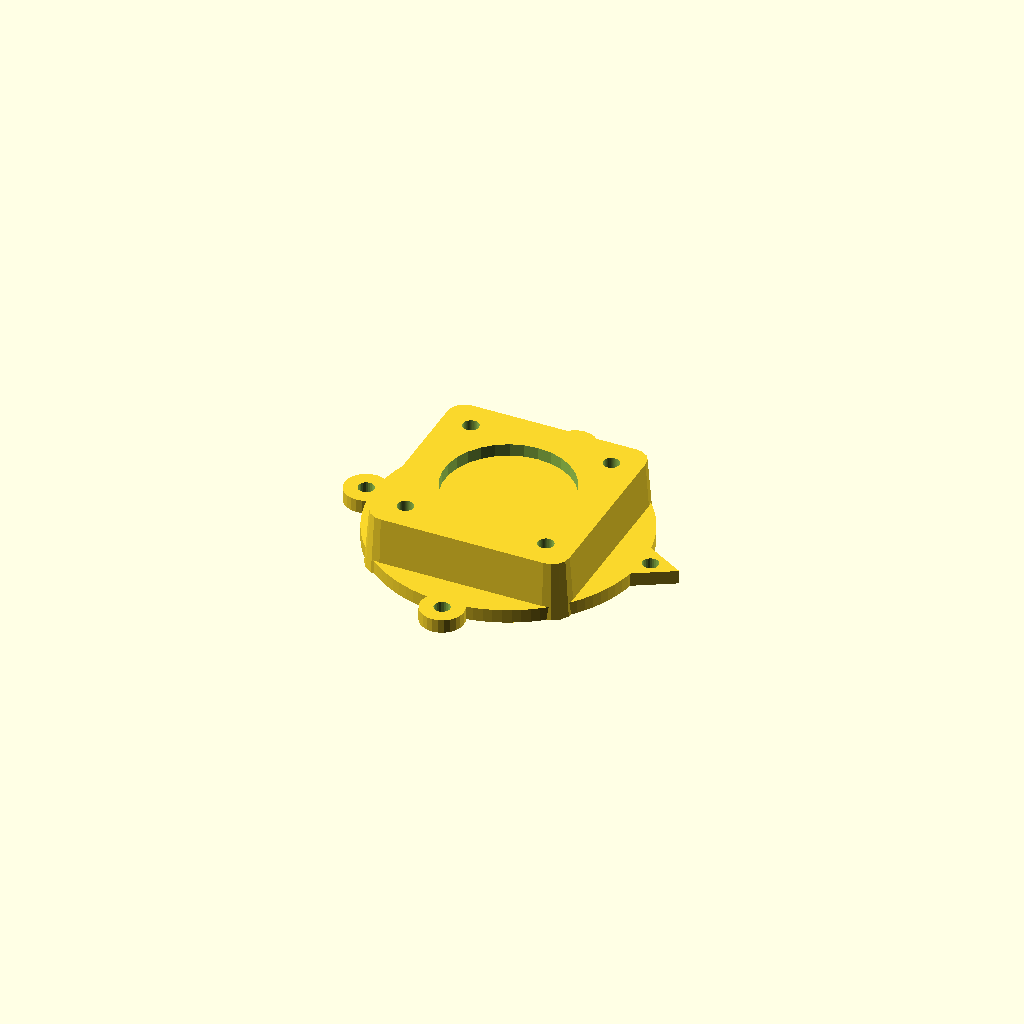
Cell 1: rendered with the file's own defaults.
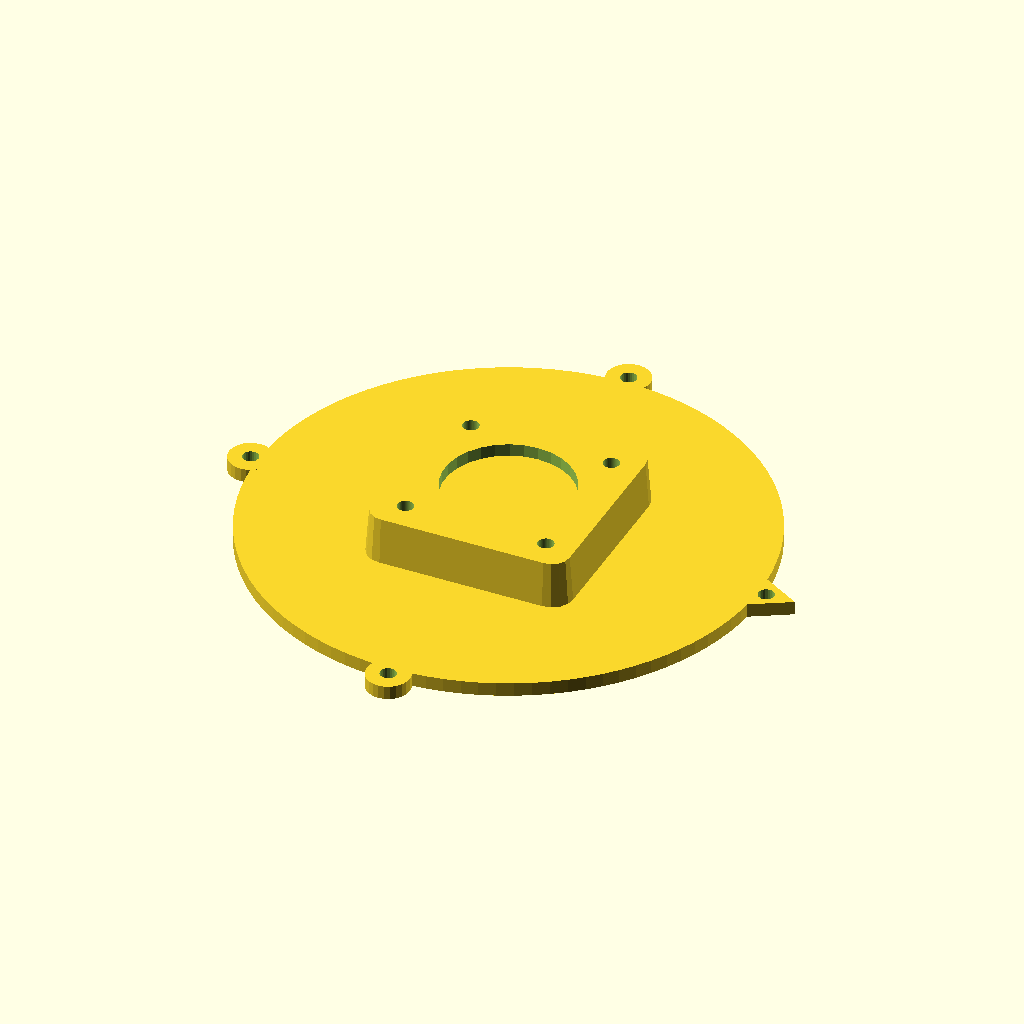
Cell 2 — ring_diameter set to 120, the other parameters unchanged.
One fixed orthographic camera (rotation 55°, 0°, 25°; colour scheme Cornfield) for every cell.
The OpenSCAD source (planetaryGearbox_2/PlanetGears_customizer.scad):
/********** customizable variables **********/

render_part = 1; // [1:Motor end, 2:Input half, 3:Output half, 4:Planetary carrier, 5:Sun gear, 6:Planet gears, 7:Output end, 8: Intermediate carrier, 9:Intermediate input half, 10:Intermediate output half]

// final ratio of planetary gearbox
final_ratio = 5.45; // [4.62, 4.91, 5.08, 5.23, 5.45, 5.54, 6, 6.55]

// (changing will likely require a change in ring diameter)
stepper_motor=0; // [0:NEMA17, 1:NEMA23]

// pitch diameter of ring gear (mm)
ring_diameter = 60; // [60:120]

// additional thickness for ring gear wall (mm)
radius_ring_back = 4; // [4:10]

// face width (height; thickness) of planetary gears (sun and ring size are adjusted to fit, mm)
planetary_face_width = 10; // [10:16]

// angle of helix
helix_angle = 30; // [0:35]

// number of screws around ring
case_screws = 4; // [4:8]

// total height of motor mount (mm)
height_motor_pedestal = 13; // [13:50]

// total height of output mount (mm)
height_output_mount = 16; // [16:50]

render(selected_gears(final_ratio), selected_motor(stepper_motor));

module render(
	gears,
	motor) {

	circular_pitch = fit_spur_gears(gears[0], gears[2], ring_diameter/2);

	rp_a = pitch_radius(gears[2], circular_pitch); // pitch radius of annulus
	rr_a = root_radius(gears[2], circular_pitch, clearance_a); // root radius of annulus
	r_outer = rp_a+(rp_a-rr_a)+radius_ring_back; // outer radius of annulus with wall
	r_mounts = r_outer+d_M3_screw/2; // radius of holes for case screws

	h_s_h_a = planetary_face_width+2; // height of sun gear and annulus

	twist_s = twist_for_helix_angle(helix_angle, pitch_radius(gears[0], circular_pitch), h_s_h_a/2); // twist of the sun gear to yield helix angle
	twist_s_mm = twist_s/h_s_h_a; // sun gear twist per mm

	if (render_part == 1)
		end_motor(
			r_outer=r_outer,
			r_mounts=r_mounts,
			motor=motor);

	if (render_part == 2)
		input_half(
			circular_pitch=circular_pitch,
			number_of_teeth=gears[2],
			twist=twist_s_mm*h_s_h_a*gears[0]/gears[2],
			r_outer=r_outer,
			r_mounts=r_mounts,
			face_width = h_s_h_a);

	if (render_part == 3)
		output_half(
			circular_pitch=circular_pitch,
			number_of_teeth=gears[2],
			twist=twist_s_mm*h_s_h_a*gears[0]/gears[2],
			r_outer=r_outer,
			r_mounts=r_mounts,
			face_width = h_s_h_a);

	if (render_part == 4)
		planetary_carrier(
			rr_p=root_radius(gears[1], circular_pitch),
			rp_s=pitch_radius(gears[0], circular_pitch),
			rp_p=pitch_radius(gears[1], circular_pitch),
			planets=gears[3]);

	if (render_part == 5)
		translate([0, 0, h_s_h_a+10])
			mirror([0, 0, 1])
				 gear_sun(
					circular_pitch=circular_pitch,
					number_of_teeth=gears[0],
					twist=twist_s,
					bore_diameter = motor[2],
					face_width = h_s_h_a);

	if (render_part == 6)
		planet_gear_plate(
			circular_pitch=circular_pitch,
			number_of_teeth=gears[1],
			face_width = planetary_face_width,
			twist = twist_s_mm*planetary_face_width*gears[0]/gears[1],
			planets=gears[3]);

	if (render_part == 7)
		end_output(
			r_outer=r_outer,
			r_mounts=r_mounts,
			motor=motor);

	if (render_part == 8)
		intermediate(
			circular_pitch=circular_pitch,
			sun_teeth=gears[0],
			sun_twist=twist_s,
			sun_face_width=h_s_h_a,
			rr_p=root_radius(gears[1], circular_pitch),
			rp_s=pitch_radius(gears[0], circular_pitch),
			rp_p=pitch_radius(gears[1], circular_pitch),
			planets=gears[3]);

	if (render_part == 9)
		intermediate_input_half(
			circular_pitch=circular_pitch,
			number_of_teeth=gears[2],
			twist=twist_s_mm*h_s_h_a*gears[0]/gears[2],
			r_outer=r_outer,
			r_mounts=r_mounts,
			face_width = h_s_h_a);

	if (render_part == 10)
		intermediate_output_half(
			circular_pitch=circular_pitch,
			number_of_teeth=gears[2],
			twist=twist_s_mm*h_s_h_a*gears[0]/gears[2],
			r_outer=r_outer,
			r_mounts=r_mounts,
			face_width = h_s_h_a);

	if (render_part == 11)
		assembly(
			ns=gears[0],
			np=gears[1],
			na=gears[2],
			circular_pitch=circular_pitch,
			twist_s_mm=twist_s_mm,
			r_outer=r_outer,
			r_mounts=r_mounts,
			planets=gears[3],
			motor=motor,
			z_section=z_section);

	if (render_part == 12)
		test_mesh(
			ns=gears[0],
			np=gears[1],
			na=gears[2],
			circular_pitch=circular_pitch,
			twist_s_mm=twist_s_mm,
			planets=gears[3],
			r_outer=r_outer,
			r_mounts=r_mounts);
}


// ignore variable values

// provides array of [ns, np, na, planets] based upon the final ratio provided 
function selected_gears(ratio) = 
	(ratio == 4.62) ? [13, 17, 47, 3] :
	(ratio == 4.91) ? [11, 16, 43, 3] :
	(ratio == 5.08) ? [13, 20, 53, 3] :
	(ratio == 5.23) ? [13, 21, 55, 4] :
	(ratio == 5.45) ? [11, 19, 49, 3] :
	(ratio == 5.54) ? [13, 23, 59, 3] :
	(ratio == 6) ? [11, 22, 55, 3] :
	[11, 25, 61, 3]
;

/* array of motor dimensions for motor_no:
		0:l_NEMA
		1:d_NEMA_collar
		2:d_NEMA_shaft
		3:d_NEMA_mounts
		4:cc_NEMA mounts
		5:c_d_NEMA mounts
		6:d_nut_mount
*/
function selected_motor(motor_no) = 
	(motor_no == 0) ? [42, 28,  5.3, 3.5, 31, 21.92031021678297, 6.2] :
	[56.4, 40, 6.7, 4.3, 47.14, 33.333013665, 8.7]
;

// this only works with the assembly rendering - allows you to move through the cross section
z_section = 20; // [0:100]

clearance_a = 0.2; // clearance to add to the annulus
t_case = 3; // case wall thickness

// from bearings.scad:
od_608 = 22.5;
id_608 = 8.4;
h_608 = 7;

// 624 bearing
od_624 = 13.4;
id_624 = 4.4;
h_624 = 5;

module bearing(type=608) {
	if (type==608)
		difference() {
			cylinder(r=od_608/2, h=h_608);
	
			translate([0, 0, -1])
				cylinder(r=id_608/2, h=h_608+2);
		}

	if (type==624)
		difference() {
			cylinder(r=od_624/2, h=h_624);
	
			translate([0, 0, -1])
				cylinder(r=id_624/2, h=h_624+2);
		}
}

// from fasteners.scad:
d_M3_screw = 3.5; // measured 2.9
d_M3_screw_head = 5.8; // measured 5.5
d_M3_washer = 6.9; // measured 6.7
d_M3_nut = 6.2;
h_M3_nut = 2.7; // measured 2.35
d_M3_cap = 5.5;
h_M3_cap = 3;

d_M4_screw = 4.3;
d_M4_cap = 7.4; // measured 12
h_M4_cap = 4;
d_M4_nut = 8.7;
h_M4_nut = 3.5; // measured 3.1
h_M4_locknut = 5;
d_M4_washer = 9; // measured 8.75
h_M4_washer = 0.75;

d_M6_screw = 6.5;
d_M6_nut = 11.3;
h_M6_nut = 4.2;

d_M8_screw = 8.4;
d_M8_nut = 15;
h_M8_nut = 6.35;
d_M8_washer= 16;
h_M8_washer = 1.5;

// from Trangles.scad:
module equilateral(h) {
	isosoles(0.577350269*h*2, h);
}

module isosoles(b, h) {
	polygon(points=[[0, 0], [b/2, h], [-b/2, h]]);
}

// from gear_calculator.scad:
// spur_generator Copyright 2011 Cliff L. Biffle.
// This file is licensed Creative Commons Attribution-ShareAlike 3.0.
// http://creativecommons.org/licenses/by-sa/3.0/

pi=3.1415926535897932384626433832795;

// Couple handy arithmetic shortcuts
function sqr(n) = pow(n, 2);
function cube(n) = pow(n, 3);

// This was derived as follows:
// In Greg Frost's original script, the outer radius of a spur
// gear can be computed as...
function pitch_radius(teeth, circular_pitch) =
	(sqr(teeth) * sqr(circular_pitch) + 64800)
		/ (360 * teeth * circular_pitch);

// We can fit gears to the spacing by working it backwards.
//  spacing = gear_outer_radius(teeth1, cp)
//          + gear_outer_radius(teeth2, cp);
//
// I plugged this into an algebra system, assuming that spacing,
// teeth1, and teeth2 are given.  By solving for circular pitch,
// we get this terrifying equation:
function fit_spur_gears(n1, n2, spacing) =
	(180 * spacing * n1 * n2  +  180
		* sqrt(-(2*n1*cube(n2)-(sqr(spacing)-4)*sqr(n1)*sqr(n2)+2*cube(n1)*n2)))
	/ (n1*sqr(n2) + sqr(n1)*n2);

// following functions taken straight out of parametric_involute_gear_v5.0.scad

function outer_radius(teeth, circular_pitch) =
	circular_pitch*(teeth/360+1/180);

// Pitch diameter: Diameter of pitch circle.
function pitch_diameter(teeth, circular_pitch)  =
	teeth * circular_pitch / 180;

function teeth_for_pitch_diameter(d_pitch, circular_pitch) = 
	d_pitch * 180 / circular_pitch;

// Base Circle
function base_radius(teeth, circular_pitch, pressure_angle=28) =
	pitch_diameter(teeth, circular_pitch)*cos(pressure_angle)/2;

// Diametrial pitch: Number of teeth per unit length.
function pitch_diametrial(teeth, circular_pitch) =
	teeth / pitch_diameter(teeth, circular_pitch);

// Addendum: Radial distance from pitch circle to outside circle.
function addendum(teeth, circular_pitch) =
	1/pitch_diametrial(teeth, circular_pitch);

// Dedendum: Radial distance from pitch circle to root diameter
function dedendum(teeth, circular_pitch, clearance=0) =
	addendum(teeth, circular_pitch) + clearance;

// Root diameter: Diameter of bottom of tooth spaces.
function root_radius(teeth, circular_pitch, clearance=0) =
	pitch_radius(teeth, circular_pitch)-dedendum(teeth, circular_pitch, clearance);

function backlash_angle(teeth, circular_pitch, backlash=0) =
	backlash / pitch_radius(teeth, circular_pitch) * 180 / pi;

function half_thick_angle(teeth, circular_pitch, backlash=0) =
	(360 / teeth - backlash_angle(teeth, circular_pitch, backlash=0)) / 4;

// calculates the twist required to yield the provided helix angle - simple trig
function twist_for_helix_angle(helix_angle, pitch_radius, thickness) =
	2*atan(0.5*thickness*tan(helix_angle)/pitch_radius);


// from parametric_involute_gear_v5.0.scad:
module gear (
	number_of_teeth=15,
	circular_pitch=false, diametral_pitch=false,
	pressure_angle=28,
	clearance = 0.2,
	gear_thickness=5,
	rim_thickness=8,
	rim_width=5,
	hub_thickness=10,
	hub_diameter=15,
	bore_diameter=5,
	circles=0,
	backlash=0,
	twist=0,
	involute_facets=0)
{
	if (circular_pitch==false && diametral_pitch==false) 
		echo("MCAD ERROR: gear module needs either a diametral_pitch or circular_pitch");

	//Convert diametrial pitch to our native circular pitch
	circular_pitch = (circular_pitch!=false?circular_pitch:180/diametral_pitch);

	// Pitch diameter: Diameter of pitch circle.
	pitch_diameter  =  number_of_teeth * circular_pitch / 180;
	pitch_radius = pitch_diameter/2;

	// Base Circle
	base_radius = pitch_radius*cos(pressure_angle);

	// Diametrial pitch: Number of teeth per unit length.
	pitch_diametrial = number_of_teeth / pitch_diameter;

	// Addendum: Radial distance from pitch circle to outside circle.
	addendum = 1/pitch_diametrial;

	//Outer Circle
	outer_radius = pitch_radius+addendum;

	// Dedendum: Radial distance from pitch circle to root diameter
	dedendum = addendum + clearance;

	// Root diameter: Diameter of bottom of tooth spaces.
	root_radius = pitch_radius-dedendum;
	backlash_angle = backlash / pitch_radius * 180 / pi;
	half_thick_angle = (360 / number_of_teeth - backlash_angle) / 4;

	//echo ("Teeth:", number_of_teeth, " Pitch radius:", pitch_radius, "Outer radius:", outer_radius);

	// Variables controlling the rim.
	rim_radius = root_radius - rim_width;

	// Variables controlling the circular holes in the gear.
	circle_orbit_diameter=hub_diameter/2+rim_radius;
	circle_orbit_curcumference=pi*circle_orbit_diameter;

	// Limit the circle size to 90% of the gear face.
	circle_diameter=
		min (
			0.70*circle_orbit_curcumference/circles,
			(rim_radius-hub_diameter/2)*0.9);

	difference ()
	{
		union ()
		{
			difference ()
			{
				linear_extrude (height=rim_thickness, convexity=10, twist=twist)
				gear_shape (
					number_of_teeth,
					pitch_radius = pitch_radius,
					root_radius = root_radius,
					base_radius = base_radius,
					outer_radius = outer_radius,
					half_thick_angle = half_thick_angle,
					involute_facets=involute_facets);

				if (gear_thickness < rim_thickness)
					translate ([0,0,gear_thickness])
					cylinder (r=rim_radius,h=rim_thickness-gear_thickness+1);
			}
			if (gear_thickness > rim_thickness)
				cylinder (r=rim_radius,h=gear_thickness);
			if (hub_thickness > gear_thickness)
				translate ([0,0,gear_thickness])
				cylinder (r=hub_diameter/2,h=hub_thickness-gear_thickness);
		}
		translate ([0,0,-1])
		cylinder (
			r=bore_diameter/2,
			h=2+max(rim_thickness,hub_thickness,gear_thickness));
		if (circles>0)
		{
			for(i=[0:circles-1])	
				rotate([0,0,i*360/circles])
				translate([circle_orbit_diameter/2,0,-1])
				cylinder(r=circle_diameter/2,h=max(gear_thickness,rim_thickness)+3);
		}
	}
}

module gear_shape (
	number_of_teeth,
	pitch_radius,
	root_radius,
	base_radius,
	outer_radius,
	half_thick_angle,
	involute_facets)
{
	union()
	{
		rotate (half_thick_angle) circle ($fn=number_of_teeth*2, r=root_radius);

		for (i = [1:number_of_teeth])
		{
			rotate ([0,0,i*360/number_of_teeth])
			{
				involute_gear_tooth (
					pitch_radius = pitch_radius,
					root_radius = root_radius,
					base_radius = base_radius,
					outer_radius = outer_radius,
					half_thick_angle = half_thick_angle,
					involute_facets=involute_facets);
			}
		}
	}
}

module involute_gear_tooth (
	pitch_radius,
	root_radius,
	base_radius,
	outer_radius,
	half_thick_angle,
	involute_facets)
{
	min_radius = max (base_radius,root_radius);

	pitch_point = involute (base_radius, involute_intersect_angle (base_radius, pitch_radius));
	pitch_angle = atan2 (pitch_point[1], pitch_point[0]);
	centre_angle = pitch_angle + half_thick_angle;

	start_angle = involute_intersect_angle (base_radius, min_radius);
	stop_angle = involute_intersect_angle (base_radius, outer_radius);

	res=(involute_facets!=0)?involute_facets:($fn==0)?5:$fn/4;

	union ()
	{
		for (i=[1:res])
		assign (
			point1=involute (base_radius,start_angle+(stop_angle - start_angle)*(i-1)/res),
			point2=involute (base_radius,start_angle+(stop_angle - start_angle)*i/res))
		{
			assign (
				side1_point1=rotate_point (centre_angle, point1),
				side1_point2=rotate_point (centre_angle, point2),
				side2_point1=mirror_point (rotate_point (centre_angle, point1)),
				side2_point2=mirror_point (rotate_point (centre_angle, point2)))
			{
				polygon (
					points=[[0,0],side1_point1,side1_point2,side2_point2,side2_point1],
					paths=[[0,1,2,3,4,0]]);
			}
		}
	}
}

// Mathematical Functions
//===============

// Finds the angle of the involute about the base radius at the given distance (radius) from it's center.
//source: http://www.mathhelpforum.com/math-help/geometry/136011-circle-involute-solving-y-any-given-x.html

function involute_intersect_angle (base_radius, radius) = sqrt (pow (radius/base_radius, 2) - 1) * 180 / pi;

// Calculate the involute position for a given base radius and involute angle.

function rotated_involute (rotate, base_radius, involute_angle) = 
[
	cos (rotate) * involute (base_radius, involute_angle)[0] + sin (rotate) * involute (base_radius, involute_angle)[1],
	cos (rotate) * involute (base_radius, involute_angle)[1] - sin (rotate) * involute (base_radius, involute_angle)[0]
];

function mirror_point (coord) = 
[
	coord[0], 
	-coord[1]
];

function rotate_point (rotate, coord) =
[
	cos (rotate) * coord[0] + sin (rotate) * coord[1],
	cos (rotate) * coord[1] - sin (rotate) * coord[0]
];

function involute (base_radius, involute_angle) = 
[
	base_radius*(cos (involute_angle) + involute_angle*pi/180*sin (involute_angle)),
	base_radius*(sin (involute_angle) - involute_angle*pi/180*cos (involute_angle)),
];

/**********

 as written, generates planetary gearboxs
 rules are invoked only as checks - rendering is not suspended if any are violated, so make sure
 design is valid before printing!

/**********
Rules for epicyclic gears (from http://www.wmberg.com/tools/):

(ns+na)/planet_gears = integer - mesh rule

ns+2*np = na - pitch diameter rule

planet_gears*asin((np+2)/(ns+np)) <= 360 - overlap rule

**********/

function valid_mesh(ns, na, planet_gears) = 
	((ns+na)%planet_gears == 0);

function valid_pitch_diameter(ns, np, na) = 
	(ns+2*np == na);

function valid_overlap(np, ns, planet_gears) = 
	(planet_gears *asin((np+2)/(ns+np)) <= 360);

function ratio_planetary(ns, na) = 
	na/ns +1;

// shaft and bearing dims
d_s_shaft = 5.3; // diameter of sun gear shaft
d_p_shaft = d_M4_screw; // diameter of planetary gear shaft
d_p_shaft_relief = d_M4_washer+1; // bore diameter at planetary gear end nearest carrier
h_p_indent = h_M4_cap; // height of above bore
d_p_nut = d_M4_nut; // diameter of nut cages on planetary carrier
h_p_nut = h_M4_locknut+2*h_M4_washer; // height of above
d_p_bearing = od_624; // diameter of planetary bearing
h_p_bearing = h_624; // height of planetary bearing

// planetary carrier dims
t_pc = h_p_nut+3; // thickness of planetary carrier
h_pc_collar = h_M8_nut+4; // overall height of carrier collar

module helical_gear (
	circular_pitch,
	gear_thickness,
	rim_thickness,
	hub_thickness,
	number_of_teeth,
	circles,
	bore_diameter,
	hub_diameter,
	twist) {

	gear (
		circular_pitch=circular_pitch,
		gear_thickness = gear_thickness,
		rim_thickness = rim_thickness,
		hub_thickness = hub_thickness,
		number_of_teeth = number_of_teeth,
		circles=circles,
		bore_diameter=bore_diameter,
		hub_diameter=hub_diameter,
		twist = twist);

}

module double_helical_gear (
	circular_pitch,
	gear_thickness,
	rim_thickness,
	hub_thickness,
	number_of_teeth,
	circles,
	bore_diameter,
	hub_diameter,
	twist) {

	translate([0, 0, gear_thickness/2])
		union() {
			helical_gear (
				circular_pitch=circular_pitch,
				gear_thickness = gear_thickness/2,
				rim_thickness = rim_thickness/2,
				hub_thickness = hub_thickness-gear_thickness/2,
				number_of_teeth = number_of_teeth,
				circles=circles,
				bore_diameter=bore_diameter,
				hub_diameter=hub_diameter,
				twist = twist);
		
			mirror([0, 0, 1])
				helical_gear (
					circular_pitch=circular_pitch,
					gear_thickness = gear_thickness/2,
					rim_thickness = rim_thickness/2,
					hub_thickness = 0,
					number_of_teeth = number_of_teeth,
					circles=circles,
					bore_diameter=bore_diameter,
					hub_diameter=0,
					twist = twist);
		}

}

module gear_sun(
	circular_pitch,
	number_of_teeth,
	twist,
	bore_diameter,
	face_width) {

	difference() {
		if (helix_angle==0) {
			gear(
				circular_pitch=circular_pitch,
				gear_thickness = face_width,
				rim_thickness = face_width,
				hub_thickness = face_width+10,
				number_of_teeth = number_of_teeth,
				circles=0,
				bore_diameter=bore_diameter,
				hub_diameter=20);
		}
		else {
			double_helical_gear(
				circular_pitch=circular_pitch,
				gear_thickness = face_width,
				rim_thickness = face_width,
				hub_thickness = face_width+10,
				number_of_teeth = number_of_teeth,
				circles=0,
				bore_diameter=bore_diameter,
				hub_diameter=20,
				twist = twist);
		}

		// set screw
		translate([0, 0, face_width+5])
			rotate([0, 270, 0])
				union() {
					cylinder(r=d_M3_screw/2, h=12);

					translate([0, 0, bore_diameter/2+1.5])
						hull() {
							cylinder(r=d_M3_nut/2+0.3, h=h_M3_nut+0.3, $fn=6);

							translate([8, 0, 0])
								cylinder(r=d_M3_nut/2+0.3, h=h_M3_nut+0.3, $fn=6);
						}
				}
	}
}

module gear_planet(
	circular_pitch,
	number_of_teeth,
	twist,
	face_width) {

	difference() {
		if (helix_angle==0) {
			gear (circular_pitch=circular_pitch,
				gear_thickness = face_width,
				rim_thickness = face_width,
				hub_thickness = face_width,
				number_of_teeth = number_of_teeth,
				circles=0,
				bore_diameter=d_p_shaft_relief,
				hub_diameter=d_p_bearing+3);
		}
		else {
			double_helical_gear (circular_pitch=circular_pitch,
				gear_thickness = face_width,
				rim_thickness = face_width,
				hub_thickness = face_width,
				number_of_teeth = number_of_teeth,
				circles=0,
				bore_diameter=d_p_shaft_relief,
				hub_diameter=d_p_bearing+3,
				twist = twist);
		}

		translate([0, 0, face_width-h_p_bearing-h_p_indent])
			cylinder(r=d_p_bearing/2, h=h_p_bearing+h_p_indent+1);

	}
}

// this was fun!
module annulus_shape (
	teeth,
	circular_pitch,
	radius_back,
	clearance) {

	r_pitch = pitch_radius(teeth, circular_pitch);
	r_root = root_radius(teeth, circular_pitch, clearance);
		union() {
			for (i = [1:teeth])
			{
				rotate ([0,0,i*360/teeth])
					intersection() {
						translate([-2*r_pitch, 0, 0])
								involute_gear_tooth (
									r_pitch,
									r_root,
									base_radius(teeth, circular_pitch),
									outer_radius(teeth, circular_pitch),
									half_thick_angle(teeth, circular_pitch),
									involute_facets=0);
	
						circle ($fn=teeth*2, r=r_pitch+(r_pitch-r_root)+radius_back);
					}
			}

			difference() {
				circle ($fn=teeth*2, r=r_pitch+(r_pitch-r_root)+radius_back);

				circle ($fn=teeth*2, r=r_pitch+(r_pitch-r_root));
			}
		}
}

module annulus(
	circular_pitch,
	number_of_teeth,
	twist,
	face_width,
	r_outer,
	r_mounts) {

//	rp_a = pitch_radius(number_of_teeth, circular_pitch);
//	rr_a = root_radius(number_of_teeth, circular_pitch, clearance_a);
//	r_outer = rp_a+(rp_a-rr_a)+radius_ring_back;
//	r_mounts = r_outer+d_M3_screw/2;

	union() {
		if (helix_angle==0) {
			linear_extrude(height=face_width)
				annulus_shape (number_of_teeth, circular_pitch, radius_ring_back, clearance_a);

			annulus_mounts(
				r_large=r_mounts,
				d_mount=d_M3_screw+6,
				d_screw=d_M3_screw,
				h_mount=face_width,
				count=case_screws,
				fn=24);
		}
		else {
			linear_extrude(height=face_width/2, convexity=10, twist=-twist)
				annulus_shape (number_of_teeth, circular_pitch, radius_ring_back, clearance_a);

			annulus_mounts(r_mounts, d_M3_screw+6,d_M3_screw, face_width/2, case_screws);
		}
	}
}

module carrier_stage(
	rr_p,
	rp_s,
	rp_p,
	planets) {

	difference() {
		union() {
			for (i=[0:planets-1]) {
				rotate([0, 0, i*360/planets])
						hull() {
							cylinder(r=rr_p-1, h=t_pc);
				
							translate([rp_p+rp_s, 0, 0])
								cylinder(r=rr_p-1, h=t_pc);
						}
			}
			
			rotate_extrude(convexity=48)
				translate([rp_p+rp_s-t_pc/2, 0, 0])
					square(t_pc);
		}

		for (i=[0:planets-1]) {
			rotate([0, 0, i*360/planets])
				translate([rp_p+rp_s, 0, 0]) {
					translate([0, 0, t_pc-h_p_nut])
						rotate([0, 0, 30])
							cylinder(r=d_p_nut/2, h=h_p_nut+1, $fn=6);

					translate([0, 0, -1])
						cylinder(r=d_p_shaft/2, h=t_pc);
				}
		}
	}
}

module planetary_carrier(
	rr_p,
	rp_s,
	rp_p,
	planets) {

	difference() {
		union() {
			carrier_stage(
				rr_p=rr_p,
				rp_s=rp_s,
				rp_p=rp_p,
				planets=planets);

			cylinder(r=d_M8_nut/2+2, h=h_pc_collar);
		}
	
		translate([0, 0, -1])
			cylinder(r=d_M8_nut/2, h=h_M8_nut+3, $fn=6);

		translate([0, 0, h_M8_nut+2.25])
			cylinder(r=d_M8_screw/2, h=t_pc);
	
	}
}

module intermediate(
	circular_pitch,
	sun_teeth,
	sun_twist,
	sun_face_width,
	rr_p,
	rp_s,
	rp_p,
	planets) {

	ro_s = outer_radius(sun_teeth, circular_pitch);
	difference() {
		union() {
			carrier_stage(
				rr_p=rr_p,
				rp_s=rp_s,
				rp_p=rp_p,
				planets=planets);
		
			// made the intermediate gear thickness the same as the annulus so that the tip
			// of the gear hits the next carrier stage before the planetary gears hit the
			// the carrier stage preceding it.
			translate([0, 0, t_pc])
				if (helix_angle==0) {
					gear (
						circular_pitch=circular_pitch,
						gear_thickness = sun_face_width+1,
						rim_thickness = sun_face_width+1,
						hub_thickness = sun_face_width+1,
						number_of_teeth = sun_teeth,
						circles=0,
						bore_diameter=0,
						hub_diameter=0);
				}
				else {
					double_helical_gear (
						circular_pitch=circular_pitch,
						gear_thickness = sun_face_width,
						rim_thickness = sun_face_width,
						hub_thickness = sun_face_width,
						number_of_teeth = sun_teeth,
						circles=0,
						bore_diameter=0,
						hub_diameter=0,
						twist = sun_twist);
				}
		}

		// relief for previous stage sun gear
		translate([0, 0, -1])
			cylinder(r=ro_s+1, h=4);
	}
}

module annulus_mounts(
	r_large,
	d_mount,
	d_screw,
	h_mount,
	count,
	fn=24) {

	difference () {
		union() {
			translate([r_large+d_mount*2/3, 0, 0])
				rotate([0, 0, 90])
					linear_extrude(height=h_mount)
						equilateral(d_mount);

			for (i=[1:count-1]) {
				rotate([0, 0, i*360/count])
					translate([r_large, 0, 0])
						cylinder(r=d_mount/2, h=h_mount, $fn=fn);
			}
		}

		for (i=[0:count-1]) {
			rotate([0, 0, i*360/count])
				translate([r_large, 0, -1])
					cylinder(r=d_screw/2, h=h_mount+2, $fn=fn);
		}

	}
}

// spacer between the annulus and output end
module carrier_ring(
	r_outer,
	r_mounts,
	r_inner,
	thickness) {

	difference() {
		end_flange(r_outer, r_mounts, thickness, thickness=thickness);

		translate([0, 0, -1])
			cylinder(r=r_inner, h=thickness+2);
	}
}

// end flange blank
module end_flange(
	r_outer,
	r_mounts,
	thickness) {

	union() {
		cylinder(r=r_outer, h=thickness, $fn=96);

		annulus_mounts(r_mounts, d_M3_screw+6,d_M3_screw, thickness, case_screws);
	}
}

/* parallel mount holes for NEMA17 motor
	height=height of holes
	l_slot=length of slots for collor and mounts
	motor=array of motor dimensions:
		0:l_NEMA
		1:d_NEMA_collar
		2:d_NEMA_shaft
		3:d_NEMA_mounts
		4:cc_NEMA mounts
		5:c_d_NEMA mounts
		6:d_nut_mount
*/
module NEMA_parallel_holes(
	height,
	l_slot,
	motor)
	{

	// collar opening
	hull() {
		translate([l_slot/2, 0, 0])
			cylinder(r=motor[1]/2, h=height);

		translate([-l_slot/2, 0, 0])
			cylinder(r=motor[1]/2, h=height);
	}

	// mount hole openings
	for(i=[-1, 1]) {
		translate([motor[4]*i/2, motor[4]*i/2, 0])
			hull() {
				translate([l_slot/2, 0, 0])
					cylinder(r=motor[3]/2, h=height, $fn=48);
	
				translate([-l_slot/2, 0, 0])
					cylinder(r=motor[3]/2, h=height, $fn=48);
			}
	
		translate([motor[4]*i/2, -motor[4]*i/2, 0])
			hull() {
				translate([l_slot/2, 0, 0])
					cylinder(r=motor[3]/2, h=height, $fn=48);
	
				translate([-l_slot/2, 0, 0])
					cylinder(r=motor[3]/2, h=height, $fn=48);
			}
	}
}

/* pedestal for a NEMA motor
	height=total height of pedestal
	t_wall=thickness
	t_mounts=thickness of mountss from interface of motor to nut trap
	motor=array of NEMA motor dimensions:
		0:l_NEMA
		1:d_NEMA_collar
		2:d_NEMA_shaft
		3:d_NEMA_mounts
		4:cc_NEMA mounts
		5:c_d_NEMA mounts
		6:d_nut_mount
*/
module pedestal_NEMA(
	height,
	t_wall,
	t_mounts,
	motor) {

	washer_mount = motor[3]+4;

	difference() {
		// outer shape of pedestal
		hull() {
			for (i=[0:3]) {
				rotate([0, 0, i*90])
					translate([motor[5]+washer_mount/2, 0, 0])
						cylinder(r1=washer_mount/2+1, r2=washer_mount/2, h=height);
			}
		}

		// inner shape of pedestal
		translate([0 ,0, -t_wall])
			difference() {
				hull() {
					for (i=[0:3]) {
						rotate([0, 0, i*90])
							translate([motor[5]+washer_mount/2-t_wall, 0, 0])
								cylinder(r1=washer_mount/2+1, r2=washer_mount/2, h=height);
					}
				}

				translate([0, 0, height-t_mounts+t_wall])
					for (i=[0:3]) {
						rotate([0, 0, i*90])
							translate([motor[5], 0, 0])
								cylinder(r=washer_mount/2+1.5, h=t_mounts);
					}
			}

		// holes for motor mount
		translate([0, 0, -1])
			rotate([0, 0, 45])
				NEMA_parallel_holes(
					height=height+2,
					l_slot=0,
					motor=motor);
	}
}

/* end of the gearbox that the motor attaches to
	r_outer=outer radius of annulus
	r_mounts=radius of holes for gerabox screws
	motor=array of NEMA motor dimensions:
		0:l_NEMA
		1:d_NEMA_collar
		2:d_NEMA_shaft
		3:d_NEMA_mounts
		4:cc_NEMA mounts
		5:c_d_NEMA mounts
		6:d_nut_mount
*/
module end_motor(
	r_outer,
	r_mounts,
	motor) {

	washer_mount = motor[3]+4;
	t_mounts = 6;

	difference() {
		union() {
			end_flange(
				r_outer,
				r_mounts,
				thickness=t_case);

			rotate([0, 0, 45])
				pedestal_NEMA(
					height=height_motor_pedestal,
					t_wall=t_case,
					t_mounts=t_mounts,
					motor=motor);
		}

		// flange cutout to expose motor mount
		translate([0 ,0, -1])
			rotate([0, 0, 45])
				hull() {
					for (i=[0:3]) {
						rotate([0, 0, i*90])
							translate([motor[5]+washer_mount/2-t_case, 0, 0])
								cylinder(r=washer_mount/2, h=t_case+1.1);
					}
				}

		// hole to tighten grub screw
		translate([0, motor[0]/2+t_case, t_case+d_M3_screw/2])
			rotate([90, 0, 0])
				hull() {
					cylinder(r=d_M3_screw/2, h=t_case+2);

					translate([0, height_motor_pedestal-2*t_case-d_M3_screw, 0])
						cylinder(r=d_M3_screw/2, h=t_case+2);
				}
	}

	// add a floor for the motor collar
	translate([0, 0, height_motor_pedestal-t_case])
		cylinder(r=motor[1]/2+1, h=0.25);

	// add floors for the mount holes
	translate([-(motor[4]+washer_mount+t_case/2)/2, -(motor[0]+t_case/2)/2, height_motor_pedestal-t_mounts])
		cube([washer_mount+t_case/2, motor[0]+t_case/2, 0.25]);

	translate([(motor[4]-washer_mount-t_case/2)/2, -(motor[0]+t_case/2)/2, height_motor_pedestal-t_mounts])
		cube([washer_mount+t_case/2, motor[0]+t_case/2, 0.25]);
}

module end_output(
	r_outer,
	r_mounts,
	motor) {

	difference() {
		union() {
			end_flange(
				r_outer,
				r_mounts,
				thickness=t_case);

			rotate([0, 0, 45])
				pedestal_NEMA(
					height=height_output_mount,
					t_wall=t_case,
					t_mounts=height_output_mount,
					motor=motor);

			cylinder(r=motor[1]/2+2, h=height_output_mount);
		}

		// pocket for 608 bearing on case interior
		translate([0, 0, -1])
			cylinder(r=od_608/2, h=h_608+h_M8_washer+1);

		translate([0, 0, h_608+h_M8_washer+0.25])
			cylinder(r=d_M8_washer/2+1, h=height_output_mount);

		if (height_output_mount > 3*h_608) {
			// put a bearing pocket on case exterior
			translate([0, 0, height_output_mount-h_608-1])
				cylinder(r=od_608/2, h=h_608+2);
		}

		for(i=[0:3]) {
			rotate([0, 0, i*90+45])
				translate([motor[5], 0, -1])
					cylinder(r=motor[6]/2, h=height_output_mount-t_case+1, $fn=6);
		}
	}

	// add floors for mount holes
	for(i=[0:3]) {
		rotate([0, 0, i*90+45])
			translate([motor[5], 0, height_output_mount-t_case])
				cylinder(r=motor[6]/2+1, h=0.25);
	}
}

module input_half(
	circular_pitch,
	number_of_teeth,
	twist,
	face_width,
	r_outer,
	r_mounts) {
	union() {

		if (helix_angle!=0) {
			translate([0, 0, 1+face_width/2])
				mirror([0, 0, 1])

					annulus(
						circular_pitch=circular_pitch,
						number_of_teeth=number_of_teeth,
						twist=twist,
						face_width=face_width,
						r_outer=r_outer,
						r_mounts=r_mounts);
		}
		else {
			translate([0, 0, 1])
				annulus(
					circular_pitch=circular_pitch,
					number_of_teeth=number_of_teeth,
					face_width=face_width,
					r_outer=r_outer,
					r_mounts=r_mounts);
		}

		carrier_ring(
			r_outer=r_outer,
			r_mounts=r_mounts,
			r_inner=root_radius(number_of_teeth, circular_pitch),
			thickness=1);
	}
}

module output_half(
	circular_pitch,
	number_of_teeth,
	twist,
	face_width,
	r_outer,
	r_mounts) {

	if (helix_angle!=0) {
		union() {
			carrier_ring(
				r_outer=r_outer,
				r_mounts=r_mounts,
				r_inner=root_radius(number_of_teeth, circular_pitch),
				thickness=h_pc_collar);
			
			translate([0, 0, h_pc_collar])
					annulus(
						circular_pitch=circular_pitch,
						number_of_teeth=number_of_teeth,
						twist=twist,
						face_width=face_width,
						r_outer=r_outer,
						r_mounts=r_mounts);
		}
	}
	else {
		carrier_ring(
			r_outer,
			r_mounts,
			root_radius(number_of_teeth, circular_pitch),
			thickness=h_pc_collar);
	}
}

module intermediate_output_half(
	circular_pitch,
	number_of_teeth,
	twist,
	face_width,
	r_outer,
	r_mounts) {

	if (helix_angle==0) {
		union() {
			carrier_ring(
				r_outer=r_outer,
				r_mounts=r_mounts,
				r_inner=root_radius(number_of_teeth, circular_pitch),
				thickness=t_pc/2);
	
				translate([0, 0, t_pc/2])
					annulus(
						circular_pitch=circular_pitch,
						number_of_teeth=number_of_teeth,
						face_width=face_width,
						r_outer=r_outer,
						r_mounts=r_mounts);
		}
	}
	else {
		union() {
			translate([0, 0, t_pc/2])
				annulus(
					circular_pitch=circular_pitch,
					number_of_teeth=number_of_teeth,
					twist=twist,
					face_width=face_width,
					r_outer=r_outer,
					r_mounts=r_mounts);
	
			carrier_ring(
				r_outer=r_outer,
				r_mounts=r_mounts,
				r_inner=root_radius(number_of_teeth, circular_pitch),
				thickness=t_pc/2);
		}
	}
}

module intermediate_input_half(
	circular_pitch,
	number_of_teeth,
	twist,
	face_width,
	r_outer,
	r_mounts) {

	if (helix_angle==0) {
		carrier_ring(
			r_outer=r_outer,
			r_mounts=r_mounts,
			r_inner=root_radius(number_of_teeth, circular_pitch),
			thickness=t_pc/2);
	}
	else {
		union() {
			translate([0, 0, t_pc/2+(planetary_face_width+2)/2])
				mirror([0, 0, 1])
					annulus(
						circular_pitch=circular_pitch,
						number_of_teeth=number_of_teeth,
						twist=twist,
						face_width=face_width,
						r_outer=r_outer,
						r_mounts=r_mounts);
	
				carrier_ring(
					r_outer=r_outer,
					r_mounts=r_mounts,
					r_inner=root_radius(number_of_teeth, circular_pitch),
					thickness=t_pc/2);
		}
	}
}

module planet_gear_plate(
	circular_pitch,
	number_of_teeth,
	face_width,
	twist,
	planets) {

	ro_p = outer_radius(number_of_teeth, circular_pitch);
	for (i=[0:planets-1])
		rotate([0, 0, i*360/planets])
			translate([ro_p+5, 0, 0])
				gear_planet(
					circular_pitch=circular_pitch,
					number_of_teeth=number_of_teeth,
					face_width=face_width,
					twist=twist);
}

module test_mesh(
	ns,
	np,
	na,
	circular_pitch,
	twist_s_mm,
	r_outer,
	r_mounts) {

	h_s_h_a = planetary_face_width+2;
	ro_a = outer_radius(na, circular_pitch);
	rp_a = pitch_radius(na, circular_pitch);
	rp_s = pitch_radius(ns, circular_pitch);
	rp_p = pitch_radius(np, circular_pitch);

	difference() {
		union() {
			annulus(
				circular_pitch=circular_pitch,
				number_of_teeth=na,
				twist=twist_s_mm*h_s_h_a*ns/na,
				face_width=h_s_h_a,
				r_outer=r_outer,
				r_mounts=r_mounts);
			
			translate([rp_a-rp_s, 0, 0])
				rotate([0, 0, -3])
					gear_sun(
					circular_pitch=circular_pitch,
					number_of_teeth=ns,
					twist=twist_s_mm*h_s_h_a,
					face_width=h_s_h_a,
					bore_diameter=0);
	
			translate([-rp_a+rp_p, 0, 1])
				rotate([0, 0, 360/np/2])
					gear_planet(
						circular_pitch=circular_pitch,
						number_of_teeth=np,
						face_width=planetary_face_width,
						twist=twist_s_mm*planetary_face_width*ns/np);
		}
		
		translate([-(ro_a+radius_ring_back), -(ro_a+radius_ring_back), h_s_h_a/2])
			cube([(ro_a+radius_ring_back)*2, (ro_a+radius_ring_back)*2, h_s_h_a*2]);
	}
}

module assembly(
	ns,
	np,
	na,
	circular_pitch,
	twist_s_mm,
	r_outer,
	r_mounts,
	planets,
	motor,
	z_section) {

	h_s_h_a = planetary_face_width+2;
	ro_a = outer_radius(na, circular_pitch);
	rp_a = pitch_radius(na, circular_pitch);
	rp_s = pitch_radius(ns, circular_pitch);
	rp_p = pitch_radius(np, circular_pitch);
	l_cube = r_mounts*2+20;

	difference() {
		union() {
			translate([0, 0, height_motor_pedestal]) {
				mirror([0, 0, 1])
					end_motor(
						r_outer=r_outer,
						r_mounts=r_mounts,
						motor=motor);
			
				input_half(
					circular_pitch=circular_pitch,
					number_of_teeth=na,
					twist=twist_s_mm*h_s_h_a*ns/na,
					face_width=planetary_face_width+2,
					r_outer=r_outer,
					r_mounts=r_mounts);
	
				translate([0, 0, 2])
					for (i=[0:planets-1])
						rotate([0, 0, i*360/planets])
							translate([-rp_a+rp_p, 0, 0])
								rotate([0, 0, 0])
									gear_planet(
										circular_pitch=circular_pitch,
										number_of_teeth=np,
										face_width=planetary_face_width,
										twist=twist_s_mm*planetary_face_width*ns/np);
	
				translate([0, 0, h_s_h_a+10-1-planetary_face_width+2])
					mirror([0, 0, 1])
						gear_sun(
							circular_pitch=circular_pitch,
							number_of_teeth=ns,
							twist=twist_s_mm*h_s_h_a,
							face_width=planetary_face_width+2);
	
			
				translate([0, 0, 1+planetary_face_width+2]) {
					planetary_carrier(
						rr_p=root_radius(np, circular_pitch),
						rp_s=pitch_radius(ns, circular_pitch),
						rp_p=pitch_radius(np, circular_pitch));
	
					translate([0, 0, h_pc_collar]) {
						rotate([180, 0, 0])
							output_half(
								circular_pitch=circular_pitch,
								number_of_teeth=na,
								twist=twist_s_mm*h_s_h_a*ns/na,
								face_width=planetary_face_width+2,
								r_outer=r_outer,
								r_mounts=r_mounts);
				
						translate([0, 0, 0])
							end_output(
								r_outer=r_outer,
								r_mounts=r_mounts,
								motor=motor);
					}
				}
			}
		}

		translate([-l_cube/2, -l_cube/2, z_section])
			cube([l_cube, l_cube, 100]);
	}
}
Parameter table extracted from the source (name, type, default, range or options):
render_part: number, default 1, options 1, 2, 3, 4, 5, 6, 7, 8, 9, 10
final_ratio: number, default 5.45, options 4.62, 4.91, 5.08, 5.23, 5.45, 5.54, 6, 6.55
stepper_motor: number, default 0, options 0, 1
ring_diameter: number, default 60, range 60 to 120
radius_ring_back: number, default 4, range 4 to 10
planetary_face_width: number, default 10, range 10 to 16
helix_angle: number, default 30, range 0 to 35
case_screws: number, default 4, range 4 to 8
height_motor_pedestal: number, default 13, range 13 to 50
height_output_mount: number, default 16, range 16 to 50
